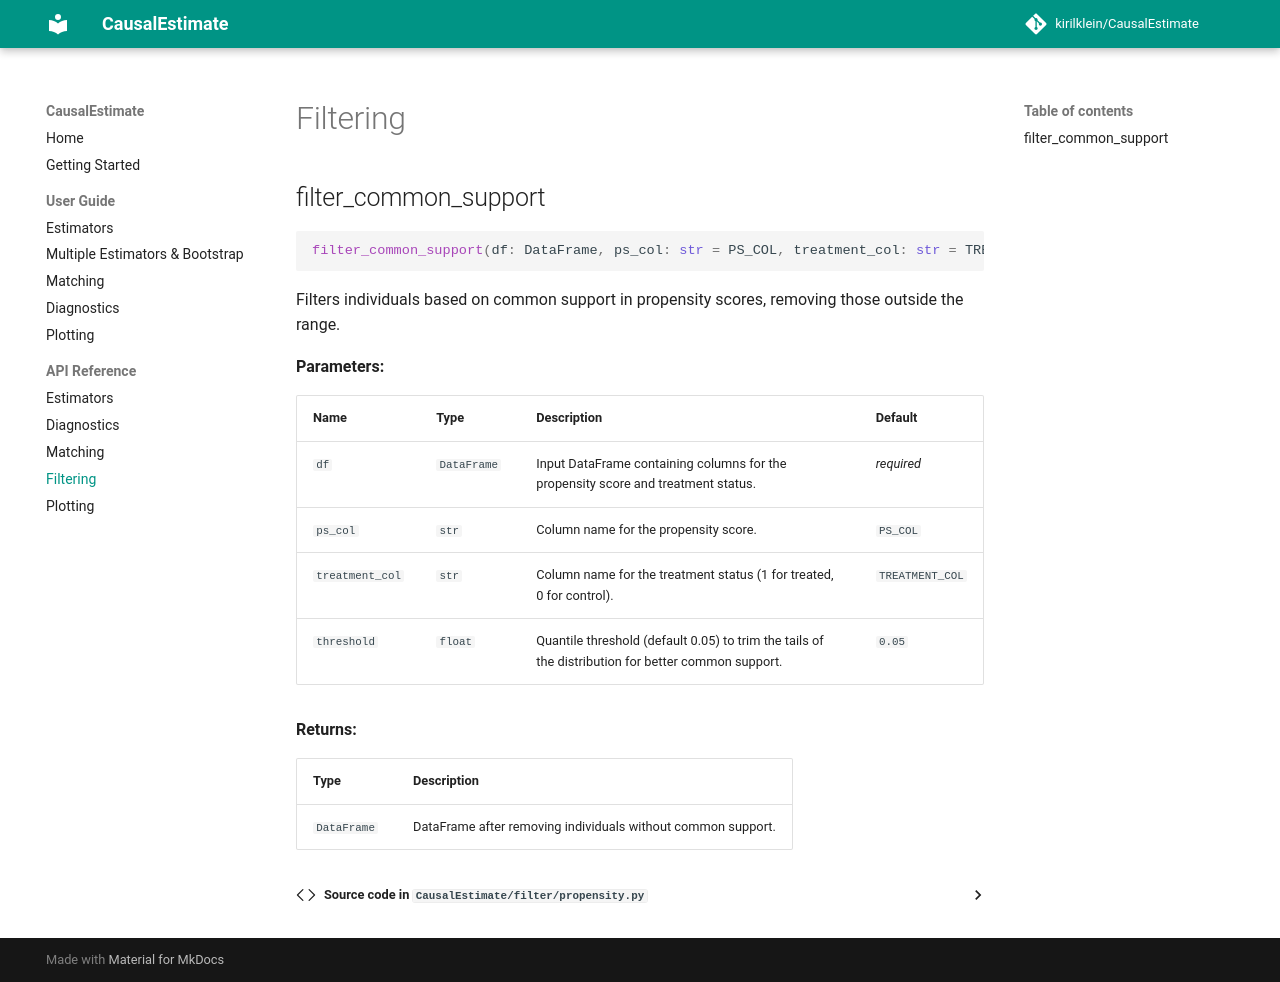

repository: wkron/CausalEstimate · page: api/filtering/index.html · generator: mkdocs

---
title: Propensity score filtering API
description: Python API reference for filtering observational data to the common propensity-score support region.
---

# Filtering

::: CausalEstimate.filter.propensity.filter_common_support
